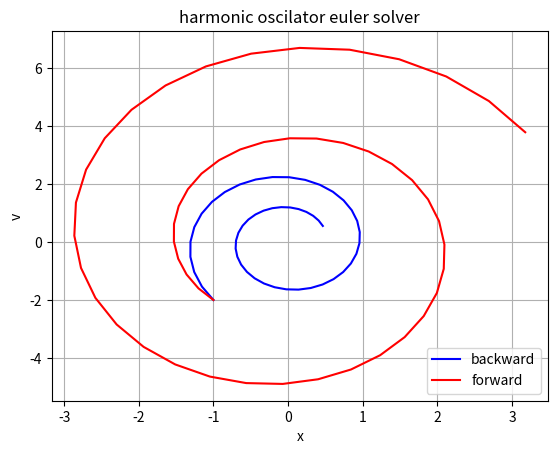

This chart was generated by the following Python code:
import numpy as np
import matplotlib.pyplot as plt

# forward euler for simple harmonic oscilator

def forward_euler(x0, v0, length, dt, k, m, g):
    
    trajectory = np.empty([length, 2])
    trajectory[0] = np.array([x0, v0])

    for n in range(1, length):
        trajectory[n] = np.array([
            trajectory[n-1, 0] + dt * trajectory[n-1, 1],   # = x[n]
            trajectory[n-1, 1] + dt * ((-k/m) * trajectory[n-1, 0] + g) # = v[n]
        ])

    return trajectory

trajectory = forward_euler(x0=-1, v0=-2, length=50, dt=0.1, k=2, m=0.5, g=0)
print(trajectory)

def backward_euler(x0, v0, length, dt, k, m, g):
    trajectory = np.empty([length, 2])
    trajectory[0] = np.array([x0, v0])

    A = np.array([
        [1, -dt],
        [dt*(k/m), 1]
    ])

    for n in range(1, length):
        b = np.array([
            trajectory[n-1, 0],
            trajectory[n-1, 1] + dt * g
        ])
        trajectory[n] = np.linalg.solve(A, b)

    return trajectory

trajectory_backward = backward_euler(x0=-1, v0=-2, length=50, dt=0.1, k=2, m=0.5, g=0)
# print(trajectory_backward)

plt.plot(trajectory_backward[:,0], trajectory_backward[:,1], color='blue', label='backward')
plt.plot(trajectory[:,0], trajectory[:,1], color='red', label='forward')
plt.title('harmonic oscilator euler solver')
plt.legend()
plt.xlabel('x')
plt.ylabel('v')
plt.grid()
plt.show()